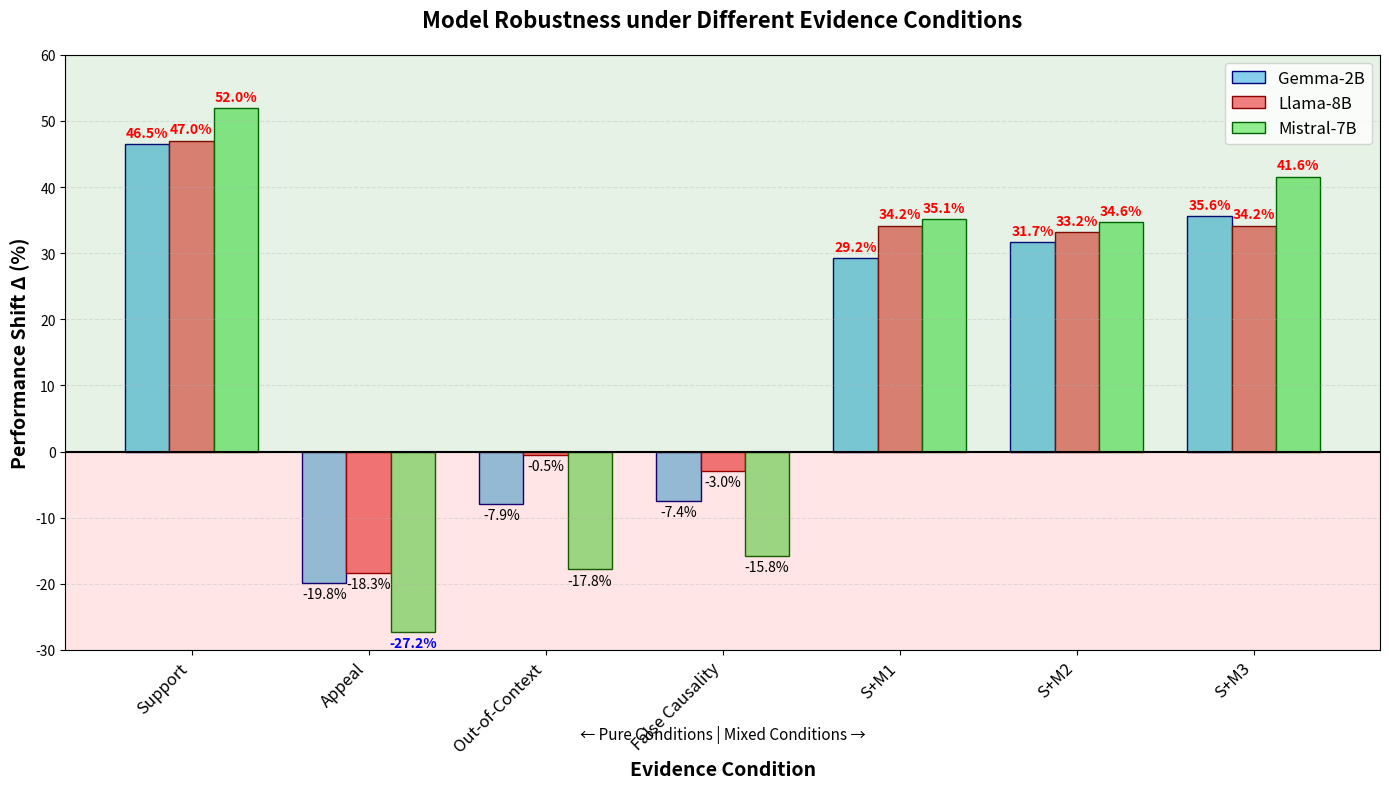

Here is the Python script that generated this plot:
import matplotlib.pyplot as plt
import numpy as np

# 您的数据 (Δ值)，注意顺序对应conditions列表
gemma_delta = [0.4654, -0.198, -0.0792, -0.0742, 0.2921, 0.3169, 0.3565]
llama_delta = [0.4703, -0.1831, -0.0049, -0.0297, 0.3416, 0.3317, 0.3416]
mistral_delta = [0.5198, -0.2723, -0.1782, -0.1584, 0.3515, 0.3465, 0.4158]

# 转换为百分比（乘以100）
gemma_delta_pct = [x * 100 for x in gemma_delta]
llama_delta_pct = [x * 100 for x in llama_delta]
mistral_delta_pct = [x * 100 for x in mistral_delta]

conditions = ['Support', 'Appeal', 'Out-of-Context', 'False Causality', 'S+M1', 'S+M2', 'S+M3']
x = np.arange(len(conditions))  # X轴位置
width = 0.25  # 柱子的宽度

fig, ax = plt.subplots(figsize=(14, 8))

# 绘制分组柱子
rects1 = ax.bar(x - width, gemma_delta_pct, width, label='Gemma-2B', color='skyblue', edgecolor='navy', linewidth=1)
rects2 = ax.bar(x, llama_delta_pct, width, label='Llama-8B', color='lightcoral', edgecolor='darkred', linewidth=1)
rects3 = ax.bar(x + width, mistral_delta_pct, width, label='Mistral-7B', color='lightgreen', edgecolor='darkgreen', linewidth=1)

# 装饰图表
ax.set_ylabel('Performance Shift Δ (%)', fontsize=14, fontweight='bold')
ax.set_xlabel('Evidence Condition', fontsize=14, fontweight='bold')
ax.set_title('Model Robustness under Different Evidence Conditions', fontsize=16, fontweight='bold', pad=20)
ax.set_xticks(x)
ax.set_xticklabels(conditions, rotation=45, ha='right', fontsize=12)
ax.legend(fontsize=12)
ax.axhline(y=0, color='black', linestyle='-', linewidth=1.5)  # 添加y=0的参考线

# 设置y轴范围和网格
ax.set_ylim([-30, 60])  # 根据您的数据范围调整
ax.grid(True, axis='y', alpha=0.3, linestyle='--')

# 在柱子上方添加数值标签
def autolabel(rects):
    for rect in rects:
        height = rect.get_height()
        va = 'bottom' if height >= 0 else 'top'
        y_offset = 3 if height >= 0 else -3
        color = 'black' if abs(height) < 20 else 'red' if height > 0 else 'blue'
        
        ax.annotate(f'{height:.1f}%',
                    xy=(rect.get_x() + rect.get_width() / 2, height),
                    xytext=(0, y_offset),
                    textcoords="offset points",
                    ha='center', 
                    va=va, 
                    fontsize=10,
                    fontweight='bold' if abs(height) > 20 else 'normal',
                    color=color)

autolabel(rects1)
autolabel(rects2)
autolabel(rects3)

# 添加条件类型标注
ax.text(0.5, -0.15, '← Pure Conditions | Mixed Conditions →', 
        transform=ax.transAxes, ha='center', fontsize=11, style='italic')

# 突出显示正负区域
ax.axhspan(0, 60, alpha=0.1, color='green', label='Positive Δ')
ax.axhspan(-30, 0, alpha=0.1, color='red', label='Negative Δ')

fig.tight_layout()

# 保存图像
plt.savefig('model_robustness_comparison.png', dpi=300, bbox_inches='tight')
plt.show()

# 打印数据摘要
print("="*60)
print("数据摘要（百分比形式）：")
print("="*60)
print(f"{'Condition':<20} {'Gemma-2B':<12} {'Llama-8B':<12} {'Mistral-7B':<12}")
print("-"*60)

for i, condition in enumerate(conditions):
    print(f"{condition:<20} {gemma_delta_pct[i]:<11.1f}% {llama_delta_pct[i]:<11.1f}% {mistral_delta_pct[i]:<11.1f}%")

print("="*60)
print("\n关键观察：")
print(f"1. 所有模型在Support条件下表现最佳: +{max(gemma_delta_pct[0], llama_delta_pct[0], mistral_delta_pct[0]):.1f}%")
print(f"2. Appeal条件负面影响最大: {min(gemma_delta_pct[1], llama_delta_pct[1], mistral_delta_pct[1]):.1f}%")
print(f"3. 混合条件(S+M)都保持正向增益")
print(f"4. Mistral在Support条件下表现最好(+{mistral_delta_pct[0]:.1f}%)，但对误导最敏感")